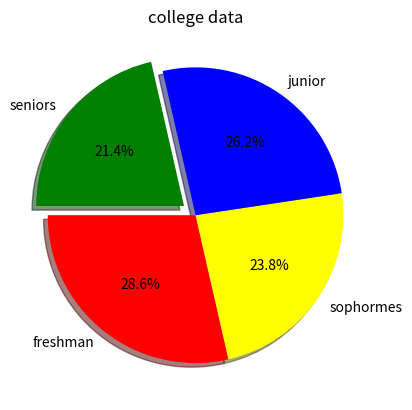

Reproduce this figure in Python.
import numpy as np
import pandas as pd
import matplotlib.pyplot as plt
#bar chart= circular chart divided into slices to show percentages of the total
#good for vizualizing istribution among categories
categories=np.array(['freshman','sophormes','junior','seniors'])
values=np.array([300,250,275,225])
colors=np.array(['red','yellow','blue','green'])
plt.pie(values,
        labels=categories,
        autopct='%1.1f%%',
        colors=colors,
        explode=[0,0,0,0.1],
        shadow=True,
        startangle=-180)
plt.title('college data')
plt.show()